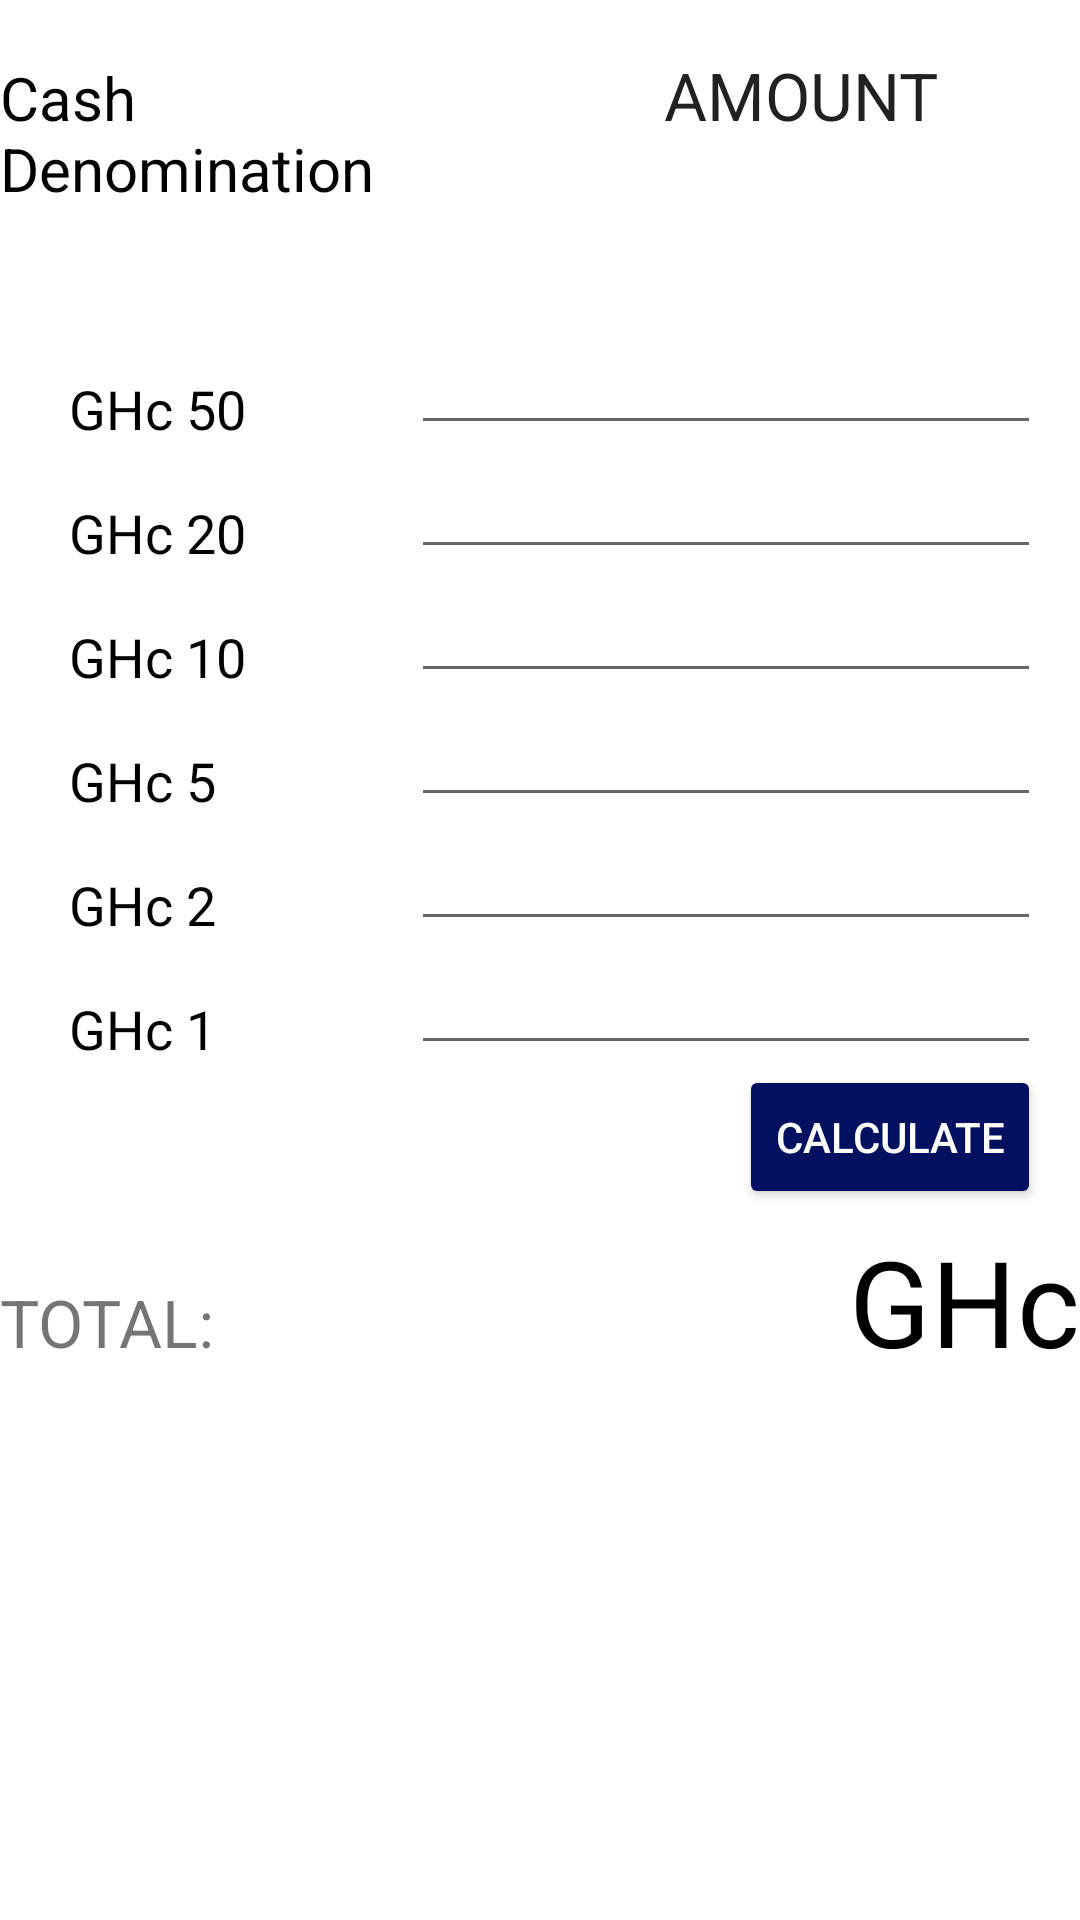

The Android layout XML behind this screen, and the referenced resources:
<!-- AndroidManifest.xml: application theme AppTheme -->
<!-- res/layout/calculator.xml -->
<?xml version="1.0" encoding="utf-8"?>
<RelativeLayout xmlns:android="http://schemas.android.com/apk/res/android"
    xmlns:tools="http://schemas.android.com/tools"
    android:layout_width="match_parent"
    android:layout_height="match_parent"
    android:background="@color/white"

    >

    <TextView
        android:text="Cash Denomination"
        android:layout_width="wrap_content"
        android:layout_height="wrap_content"
        android:id="@+id/textView16"
        android:layout_alignParentTop="true"
        android:layout_marginTop="19sp"
        android:layout_toStartOf="@+id/fifty"
        android:textSize="20sp"
        android:textColor="#000000" />

    <EditText
        android:layout_width="wrap_content"
        android:layout_height="wrap_content"
        android:inputType="number"
        android:ems="10"
        android:layout_marginRight="13sp"
        android:layout_marginEnd="13sp"
        android:layout_marginTop="107sp"
        android:id="@+id/fifty"
        android:layout_alignParentTop="true"
        android:layout_alignParentRight="true"
        android:layout_alignParentEnd="true"
        tools:textColorLink="@color/colorPrimaryDark"
        android:textColorLink="@color/colorPrimaryDark" />

    <EditText
        android:layout_width="wrap_content"
        android:layout_height="wrap_content"
        android:inputType="number"
        android:ems="10"
        android:id="@+id/twenty"
        android:layout_below="@+id/fifty"
        android:layout_alignLeft="@+id/fifty"
        android:layout_alignStart="@+id/fifty"
        android:textColorLink="@color/colorPrimaryDark" />

    <EditText
        android:layout_width="wrap_content"
        android:layout_height="wrap_content"
        android:inputType="number"
        android:ems="10"
        android:id="@+id/ten"
        android:layout_below="@+id/twenty"
        android:layout_alignLeft="@+id/twenty"
        android:layout_alignStart="@+id/twenty"
        android:textColorLink="@color/colorPrimaryDark" />

    <EditText
        android:layout_width="wrap_content"
        android:layout_height="wrap_content"
        android:inputType="number"
        android:ems="10"
        android:id="@+id/five"
        android:layout_below="@+id/ten"
        android:layout_alignLeft="@+id/ten"
        android:layout_alignStart="@+id/ten"
        android:textColorLink="@color/colorPrimaryDark" />

    <EditText
        android:layout_width="wrap_content"
        android:layout_height="wrap_content"
        android:inputType="number"
        android:ems="10"
        android:id="@+id/two"
        android:layout_below="@+id/five"
        android:layout_alignLeft="@+id/five"
        android:layout_alignStart="@+id/five"
        android:textColorLink="@color/colorPrimaryDark" />

    <TextView
        android:text="GHc 50"
        android:layout_width="wrap_content"
        android:layout_height="wrap_content"
        android:layout_alignBottom="@+id/fifty"
        android:layout_alignParentLeft="true"
        android:layout_alignParentStart="true"
        android:layout_marginLeft="23sp"
        android:layout_marginStart="23sp"
        android:id="@+id/textView4"
        android:textSize="18sp"
        android:textColor="#000000" />

    <TextView
        android:text="GHc 20"
        android:layout_width="wrap_content"
        android:layout_height="wrap_content"
        android:layout_alignBottom="@+id/twenty"
        android:layout_alignLeft="@+id/textView4"
        android:layout_alignStart="@+id/textView4"
        android:id="@+id/textView6"
        android:textSize="18sp"
        android:textColor="#000000" />

    <TextView
        android:text="GHc 5"
        android:layout_width="wrap_content"
        android:layout_height="wrap_content"
        android:layout_alignBottom="@+id/five"
        android:layout_alignLeft="@+id/textView6"
        android:layout_alignStart="@+id/textView6"
        android:id="@+id/textView8"
        android:textColor="#000000"
        android:textSize="18sp" />

    <TextView
        android:text="GHc 2"
        android:layout_width="wrap_content"
        android:layout_height="wrap_content"
        android:layout_alignBottom="@+id/two"
        android:layout_alignLeft="@+id/textView8"
        android:layout_alignStart="@+id/textView8"
        android:id="@+id/textView13"
        android:textSize="18sp"
        android:textColor="#000000" />

    <TextView
        android:text="GHc 10"
        android:layout_width="wrap_content"
        android:layout_height="wrap_content"
        android:id="@+id/textView7"
        android:layout_alignBottom="@+id/ten"
        android:layout_alignLeft="@+id/textView6"
        android:layout_alignStart="@+id/textView6"
        android:textSize="18sp"
        android:textColor="#000000" />

    <EditText
        android:layout_width="wrap_content"
        android:layout_height="wrap_content"
        android:inputType="number"
        android:ems="10"
        android:layout_below="@+id/two"
        android:layout_alignRight="@+id/two"
        android:layout_alignEnd="@+id/two"
        android:id="@+id/one"
        android:textColorLink="@color/colorPrimaryDark" />

    <TextView
        android:text="GHc 1"
        android:layout_width="wrap_content"
        android:layout_height="wrap_content"
        android:layout_alignBottom="@+id/one"
        android:layout_alignLeft="@+id/textView13"
        android:layout_alignStart="@+id/textView13"
        android:id="@+id/textView14"
        android:textSize="18sp"
        android:textColor="#000000" />

    <TextView
        android:text="AMOUNT"
        android:layout_width="wrap_content"
        android:layout_height="wrap_content"
        android:id="@+id/textView15"
        android:textAppearance="@android:style/TextAppearance.Material.Large"
        android:layout_alignBaseline="@+id/textView16"
        android:layout_alignBottom="@+id/textView16"
        android:layout_alignRight="@+id/fifty"
        android:layout_alignEnd="@+id/fifty"
        android:layout_marginRight="34sp"
        android:layout_marginEnd="34sp" />

    <Button
        android:text="CALCULATE"
        android:layout_width="wrap_content"
        android:layout_height="wrap_content"
        android:layout_below="@+id/one"
        android:layout_alignRight="@+id/one"
        android:layout_alignEnd="@+id/one"
        android:onClick="onCalcClick"
        android:id="@+id/Bcalc"
        android:backgroundTint="@color/myblue"

        android:textColor="#ffff"/>

    <TextView
        android:text="TOTAL:"
        android:layout_width="wrap_content"
        android:layout_height="wrap_content"
        android:layout_marginTop="23sp"
        android:id="@+id/textView17"
        android:layout_below="@+id/Bcalc"
        android:layout_alignParentLeft="true"
        android:layout_alignParentStart="true"
        android:textSize="22sp"
         />

    <TextView
        android:text="GHc"
        android:layout_width="wrap_content"
        android:layout_height="50sp"
        android:id="@+id/textView19"
        android:layout_alignBaseline="@+id/display"
        android:layout_alignBottom="@+id/display"
        android:layout_alignParentRight="true"
        android:layout_alignParentEnd="true"
        android:textSize="40sp"
        android:textColor="#000000" />

    <TextView
        android:layout_width="200sp"
        android:layout_height="50sp"
        android:id="@+id/display"
        android:textAppearance="@android:style/TextAppearance.Material.Large"
        android:textSize="40sp"
        android:layout_alignBaseline="@+id/textView17"
        android:layout_alignBottom="@+id/textView17"
        android:layout_toLeftOf="@+id/textView19"
        android:layout_toStartOf="@+id/textView19" />
</RelativeLayout>
<!-- resources referenced by this layout -->
<resources>
  <color name="colorPrimaryDark">#d8282727</color>
  <color name="myblue">#02115f</color>
  <color name="white">#ffffff</color>
  <style name="AppTheme" parent="Theme.AppCompat.Light.DarkActionBar">
          
  
          <item name="colorPrimary">@color/colorPrimary</item>
          <item name="colorPrimaryDark">@color/colorPrimaryDark</item>
          <item name="colorAccent">@color/colorAccent</item>
      </style>
  <color name="colorPrimary">#02115f</color>
  <color name="colorAccent">#015117</color>
</resources>
